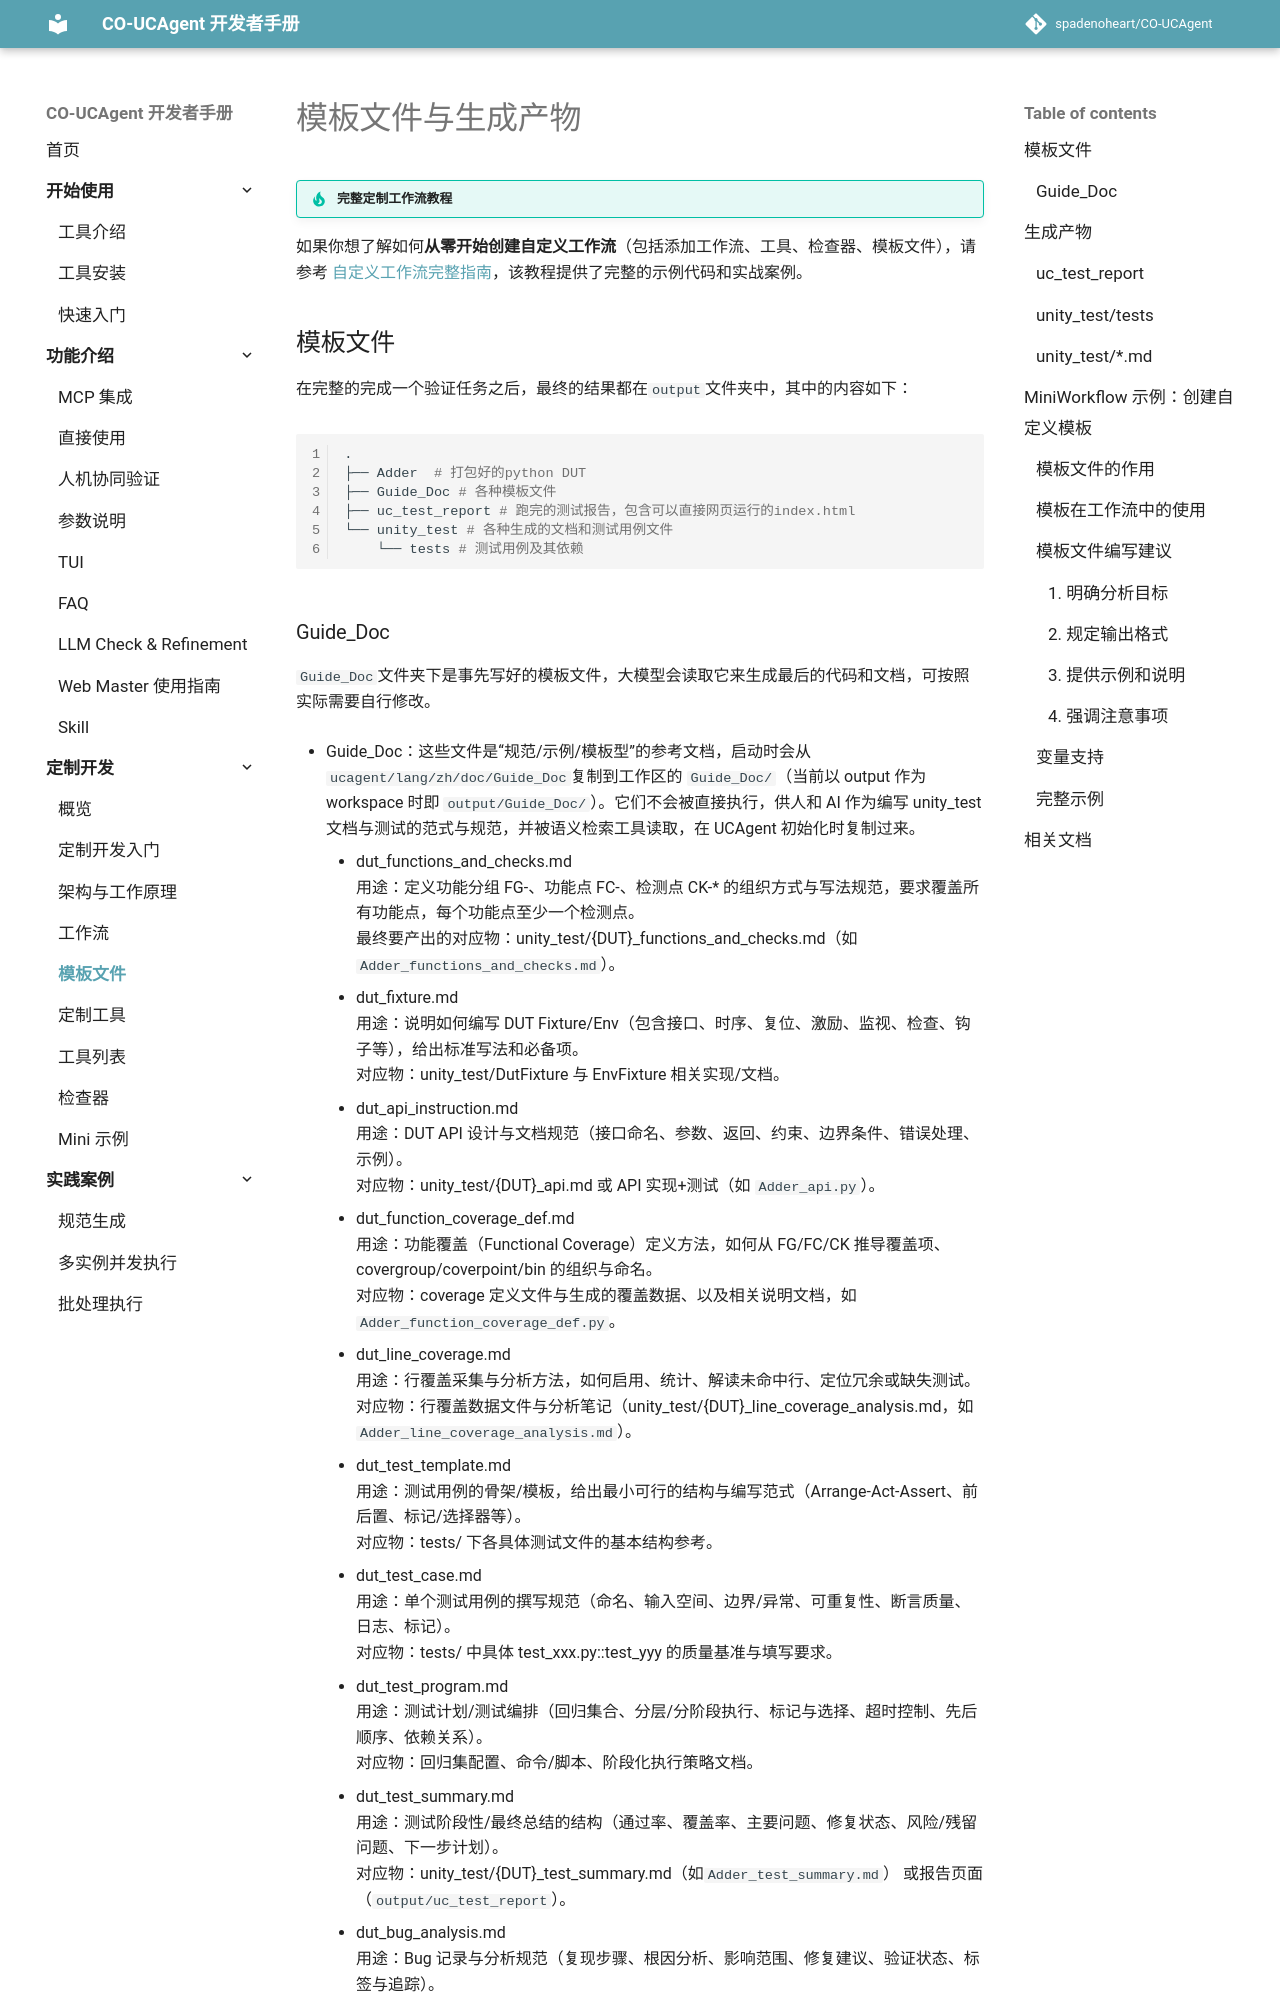

repository: spadenoheart/CO-UCAgent · page: content/03_develop/04_template/index.html · generator: mkdocs

# 模板文件与生成产物

!!! tip "完整定制工作流教程"
如果你想了解如何**从零开始创建自定义工作流**（包括添加工作流、工具、检查器、模板文件），请参考 [自定义工作流完整指南](./00_index.md)，该教程提供了完整的示例代码和实战案例。

## 模板文件

在完整的完成一个验证任务之后，最终的结果都在`output`文件夹中，其中的内容如下：

```bash
.
├── Adder  # 打包好的python DUT
├── Guide_Doc # 各种模板文件
├── uc_test_report # 跑完的测试报告，包含可以直接网页运行的index.html
└── unity_test # 各种生成的文档和测试用例文件
    └── tests # 测试用例及其依赖
```
